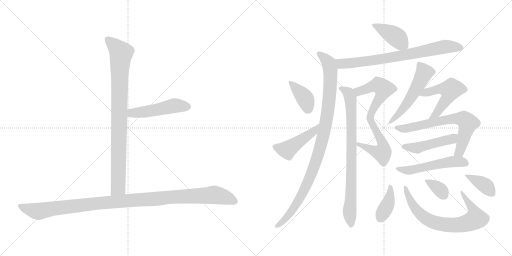
t = 0.00 s
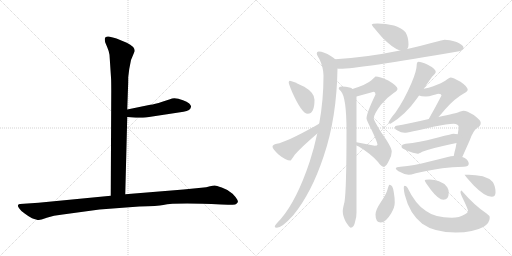
t = 2.87 s
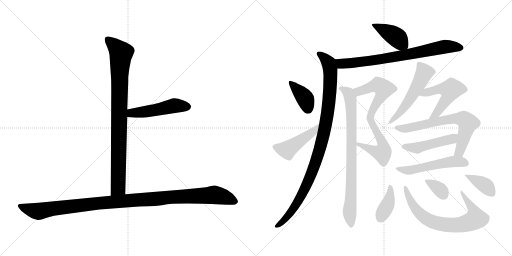
t = 5.73 s
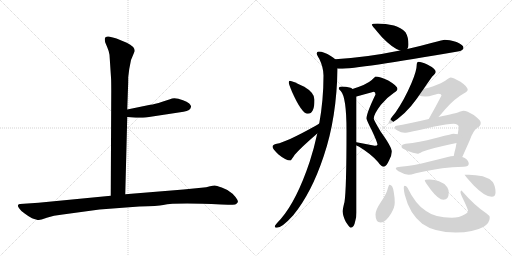
t = 8.60 s
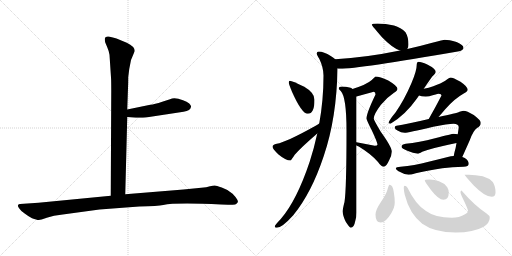
t = 11.46 s
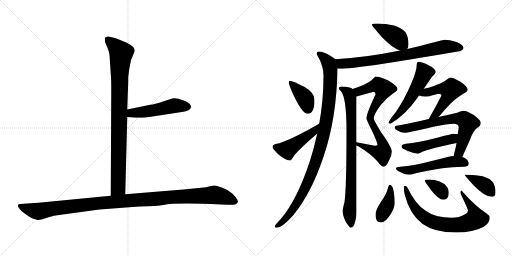
t = 14.33 s

The animated SVG that drew these frames (rendered in a browser with its animation timeline set to each time). Animation: 19 CSS @keyframes rules; one cycle of 14.33 s.

<svg version="1.1" viewBox="0 0 2048 1024" xmlns="http://www.w3.org/2000/svg">
  <g stroke="lightgray" stroke-dasharray="1,1" stroke-width="1" transform="scale(4, 4)">
    <line x1="0" y1="0" x2="256" y2="256"></line>
    <line x1="256" y1="0" x2="0" y2="256"></line>
    <line x1="128" y1="0" x2="128" y2="256"></line>
    <line x1="0" y1="128" x2="256" y2="128"></line>
    <line x1="256" y1="0" x2="512" y2="256"></line>
    <line x1="512" y1="0" x2="256" y2="256"></line>
    <line x1="384" y1="0" x2="384" y2="256"></line>
    <line x1="256" y1="128" x2="512" y2="128"></line>
  </g>
<g transform="scale(1, -1) translate(0, -850)">
   <style type="text/css">
    @keyframes keyframes0 {
      from {
       stroke: black;
       stroke-dashoffset: 904;
       stroke-width: 128;
       }
       75% {
       animation-timing-function: step-end;
       stroke: black;
       stroke-dashoffset: 0;
       stroke-width: 128;
       }
       to {
       stroke: black;
       stroke-width: 1024;
       }
       }
       #make-me-a-hanzi-animation-0 {
         animation: keyframes0 0.985677s both;
         animation-delay: 0.000000s;
         animation-timing-function: linear;
       }
    @keyframes keyframes1 {
      from {
       stroke: black;
       stroke-dashoffset: 495;
       stroke-width: 128;
       }
       62% {
       animation-timing-function: step-end;
       stroke: black;
       stroke-dashoffset: 0;
       stroke-width: 128;
       }
       to {
       stroke: black;
       stroke-width: 1024;
       }
       }
       #make-me-a-hanzi-animation-1 {
         animation: keyframes1 0.652832s both;
         animation-delay: 0.985677s;
         animation-timing-function: linear;
       }
    @keyframes keyframes2 {
      from {
       stroke: black;
       stroke-dashoffset: 1125;
       stroke-width: 128;
       }
       79% {
       animation-timing-function: step-end;
       stroke: black;
       stroke-dashoffset: 0;
       stroke-width: 128;
       }
       to {
       stroke: black;
       stroke-width: 1024;
       }
       }
       #make-me-a-hanzi-animation-2 {
         animation: keyframes2 1.165527s both;
         animation-delay: 1.638509s;
         animation-timing-function: linear;
       }
    @keyframes keyframes3 {
      from {
       stroke: black;
       stroke-dashoffset: 413;
       stroke-width: 128;
       }
       57% {
       animation-timing-function: step-end;
       stroke: black;
       stroke-dashoffset: 0;
       stroke-width: 128;
       }
       to {
       stroke: black;
       stroke-width: 1024;
       }
       }
       #make-me-a-hanzi-animation-3 {
         animation: keyframes3 0.586100s both;
         animation-delay: 2.804036s;
         animation-timing-function: linear;
       }
    @keyframes keyframes4 {
      from {
       stroke: black;
       stroke-dashoffset: 761;
       stroke-width: 128;
       }
       71% {
       animation-timing-function: step-end;
       stroke: black;
       stroke-dashoffset: 0;
       stroke-width: 128;
       }
       to {
       stroke: black;
       stroke-width: 1024;
       }
       }
       #make-me-a-hanzi-animation-4 {
         animation: keyframes4 0.869303s both;
         animation-delay: 3.390136s;
         animation-timing-function: linear;
       }
    @keyframes keyframes5 {
      from {
       stroke: black;
       stroke-dashoffset: 1019;
       stroke-width: 128;
       }
       77% {
       animation-timing-function: step-end;
       stroke: black;
       stroke-dashoffset: 0;
       stroke-width: 128;
       }
       to {
       stroke: black;
       stroke-width: 1024;
       }
       }
       #make-me-a-hanzi-animation-5 {
         animation: keyframes5 1.079264s both;
         animation-delay: 4.259439s;
         animation-timing-function: linear;
       }
    @keyframes keyframes6 {
      from {
       stroke: black;
       stroke-dashoffset: 387;
       stroke-width: 128;
       }
       56% {
       animation-timing-function: step-end;
       stroke: black;
       stroke-dashoffset: 0;
       stroke-width: 128;
       }
       to {
       stroke: black;
       stroke-width: 1024;
       }
       }
       #make-me-a-hanzi-animation-6 {
         animation: keyframes6 0.564941s both;
         animation-delay: 5.338703s;
         animation-timing-function: linear;
       }
    @keyframes keyframes7 {
      from {
       stroke: black;
       stroke-dashoffset: 460;
       stroke-width: 128;
       }
       60% {
       animation-timing-function: step-end;
       stroke: black;
       stroke-dashoffset: 0;
       stroke-width: 128;
       }
       to {
       stroke: black;
       stroke-width: 1024;
       }
       }
       #make-me-a-hanzi-animation-7 {
         animation: keyframes7 0.624349s both;
         animation-delay: 5.903644s;
         animation-timing-function: linear;
       }
    @keyframes keyframes8 {
      from {
       stroke: black;
       stroke-dashoffset: 765;
       stroke-width: 128;
       }
       71% {
       animation-timing-function: step-end;
       stroke: black;
       stroke-dashoffset: 0;
       stroke-width: 128;
       }
       to {
       stroke: black;
       stroke-width: 1024;
       }
       }
       #make-me-a-hanzi-animation-8 {
         animation: keyframes8 0.872559s both;
         animation-delay: 6.527993s;
         animation-timing-function: linear;
       }
    @keyframes keyframes9 {
      from {
       stroke: black;
       stroke-dashoffset: 822;
       stroke-width: 128;
       }
       73% {
       animation-timing-function: step-end;
       stroke: black;
       stroke-dashoffset: 0;
       stroke-width: 128;
       }
       to {
       stroke: black;
       stroke-width: 1024;
       }
       }
       #make-me-a-hanzi-animation-9 {
         animation: keyframes9 0.918945s both;
         animation-delay: 7.400552s;
         animation-timing-function: linear;
       }
    @keyframes keyframes10 {
      from {
       stroke: black;
       stroke-dashoffset: 539;
       stroke-width: 128;
       }
       64% {
       animation-timing-function: step-end;
       stroke: black;
       stroke-dashoffset: 0;
       stroke-width: 128;
       }
       to {
       stroke: black;
       stroke-width: 1024;
       }
       }
       #make-me-a-hanzi-animation-10 {
         animation: keyframes10 0.688639s both;
         animation-delay: 8.319497s;
         animation-timing-function: linear;
       }
    @keyframes keyframes11 {
      from {
       stroke: black;
       stroke-dashoffset: 520;
       stroke-width: 128;
       }
       63% {
       animation-timing-function: step-end;
       stroke: black;
       stroke-dashoffset: 0;
       stroke-width: 128;
       }
       to {
       stroke: black;
       stroke-width: 1024;
       }
       }
       #make-me-a-hanzi-animation-11 {
         animation: keyframes11 0.673177s both;
         animation-delay: 9.008136s;
         animation-timing-function: linear;
       }
    @keyframes keyframes12 {
      from {
       stroke: black;
       stroke-dashoffset: 689;
       stroke-width: 128;
       }
       69% {
       animation-timing-function: step-end;
       stroke: black;
       stroke-dashoffset: 0;
       stroke-width: 128;
       }
       to {
       stroke: black;
       stroke-width: 1024;
       }
       }
       #make-me-a-hanzi-animation-12 {
         animation: keyframes12 0.810710s both;
         animation-delay: 9.681313s;
         animation-timing-function: linear;
       }
    @keyframes keyframes13 {
      from {
       stroke: black;
       stroke-dashoffset: 477;
       stroke-width: 128;
       }
       61% {
       animation-timing-function: step-end;
       stroke: black;
       stroke-dashoffset: 0;
       stroke-width: 128;
       }
       to {
       stroke: black;
       stroke-width: 1024;
       }
       }
       #make-me-a-hanzi-animation-13 {
         animation: keyframes13 0.638184s both;
         animation-delay: 10.492023s;
         animation-timing-function: linear;
       }
    @keyframes keyframes14 {
      from {
       stroke: black;
       stroke-dashoffset: 530;
       stroke-width: 128;
       }
       63% {
       animation-timing-function: step-end;
       stroke: black;
       stroke-dashoffset: 0;
       stroke-width: 128;
       }
       to {
       stroke: black;
       stroke-width: 1024;
       }
       }
       #make-me-a-hanzi-animation-14 {
         animation: keyframes14 0.681315s both;
         animation-delay: 11.130207s;
         animation-timing-function: linear;
       }
    @keyframes keyframes15 {
      from {
       stroke: black;
       stroke-dashoffset: 393;
       stroke-width: 128;
       }
       56% {
       animation-timing-function: step-end;
       stroke: black;
       stroke-dashoffset: 0;
       stroke-width: 128;
       }
       to {
       stroke: black;
       stroke-width: 1024;
       }
       }
       #make-me-a-hanzi-animation-15 {
         animation: keyframes15 0.569824s both;
         animation-delay: 11.811522s;
         animation-timing-function: linear;
       }
    @keyframes keyframes16 {
      from {
       stroke: black;
       stroke-dashoffset: 737;
       stroke-width: 128;
       }
       71% {
       animation-timing-function: step-end;
       stroke: black;
       stroke-dashoffset: 0;
       stroke-width: 128;
       }
       to {
       stroke: black;
       stroke-width: 1024;
       }
       }
       #make-me-a-hanzi-animation-16 {
         animation: keyframes16 0.849772s both;
         animation-delay: 12.381346s;
         animation-timing-function: linear;
       }
    @keyframes keyframes17 {
      from {
       stroke: black;
       stroke-dashoffset: 350;
       stroke-width: 128;
       }
       53% {
       animation-timing-function: step-end;
       stroke: black;
       stroke-dashoffset: 0;
       stroke-width: 128;
       }
       to {
       stroke: black;
       stroke-width: 1024;
       }
       }
       #make-me-a-hanzi-animation-17 {
         animation: keyframes17 0.534831s both;
         animation-delay: 13.231118s;
         animation-timing-function: linear;
       }
    @keyframes keyframes18 {
      from {
       stroke: black;
       stroke-dashoffset: 381;
       stroke-width: 128;
       }
       55% {
       animation-timing-function: step-end;
       stroke: black;
       stroke-dashoffset: 0;
       stroke-width: 128;
       }
       to {
       stroke: black;
       stroke-width: 1024;
       }
       }
       #make-me-a-hanzi-animation-18 {
         animation: keyframes18 0.560059s both;
         animation-delay: 13.765949s;
         animation-timing-function: linear;
       }
</style>
<path d="M 438.0 631.5 L 444.0 540.5 Q 445.0 527.5 445.0 486.5 L 443.0 67.5 C 443.0 37.5 500.0 43.5 501.0 73.5 L 509.0 382.5 L 509.0 412.5 L 512.0 498.5 Q 513.0 516.5 513.0 542.5 L 517.0 574.5 L 524.0 610.5 L 539.0 646.5 Q 539.0 664.5 507.0 679.5 L 466.0 696.5 Q 458.0 699.5 439.0 703.5 Q 419.0 706.5 419.0 693.5 Q 419.0 688.5 421.0 680.5 L 429.0 661.5 Q 436.0 645.5 438.0 631.5 Z" fill="lightgray"></path> 
<path d="M 509.0 382.5 L 543.0 379.5 Q 546.0 378.5 583.0 380.5 L 734.0 403.5 Q 763.0 407.5 764.0 423.5 Q 765.0 428.5 757.0 436.5 Q 748.0 444.5 732.0 449.5 Q 698.0 462.5 680.0 453.5 L 649.0 443.5 Q 618.0 433.5 601.0 431.5 L 509.0 412.5 C 480.0 406.5 479.0 385.5 509.0 382.5 Z" fill="lightgray"></path> 
<path d="M 443.0 67.5 L 154.0 39.5 L 80.0 34.5 Q 74.0 34.5 72.0 29.5 Q 70.0 24.5 78.0 15.5 Q 83.0 6.5 100.0 -4.5 Q 116.0 -16.5 128.0 -22.5 Q 150.0 -30.5 156.0 -29.5 Q 161.0 -29.5 187.0 -20.5 Q 213.0 -11.5 251.0 -7.5 L 398.0 12.5 L 557.0 24.5 Q 632.0 26.5 653.0 30.5 Q 701.0 40.5 885.0 32.5 L 912.0 31.5 Q 924.0 30.5 941.0 32.5 Q 948.0 35.5 951.0 41.5 Q 954.0 46.5 942.0 62.5 Q 930.0 78.5 919.0 83.5 Q 908.0 92.5 887.0 100.5 Q 865.0 108.5 859.0 108.5 Q 852.0 108.5 840.0 105.5 Q 827.0 101.5 805.0 99.5 L 734.0 92.5 L 501.0 73.5 L 443.0 67.5 Z" fill="lightgray"></path> 
<path d="M 1510.0 756.0 Q 1487.0 756.0 1487.0 751.0 Q 1487.0 748.0 1529.0 700.0 Q 1571.0 657.0 1600.0 648.0 C 1621.0 641.0 1621.0 641.0 1629.0 654.0 Q 1634.0 659.0 1634.0 672.0 Q 1634.0 701.0 1622.0 721.0 Q 1604.0 740.0 1576.0 748.0 Q 1542.0 756.0 1510.0 756.0 Z" fill="lightgray"></path> 
<path d="M 1600.0 648.0 Q 1464.0 620.0 1341.0 613.0 C 1311.0 611.0 1320.0 578.0 1350.0 576.0 Q 1354.0 575.0 1359.0 575.0 Q 1434.0 575.0 1831.0 644.0 Q 1854.0 648.0 1854.0 659.0 Q 1854.0 670.0 1826.0 682.0 Q 1796.0 691.0 1779.0 691.0 Q 1774.0 691.0 1729.0 679.0 Q 1679.0 665.0 1629.0 654.0 L 1600.0 648.0 Z" fill="lightgray"></path> 
<path d="M 1341.0 613.0 Q 1335.0 619.0 1323.0 626.0 Q 1295.0 644.0 1275.0 644.0 Q 1267.0 644.0 1267.0 636.0 Q 1267.0 631.0 1277.0 615.0 Q 1294.0 580.0 1294.0 548.0 Q 1294.0 450.0 1277.0 356.0 L 1269.0 316.0 Q 1257.0 260.0 1239.0 204.0 Q 1187.0 48.0 1123.0 -26.0 Q 1099.0 -51.0 1099.0 -56.0 Q 1099.0 -61.0 1107.0 -61.0 Q 1128.0 -61.0 1173.0 -11.0 Q 1246.0 78.0 1295.0 226.0 Q 1347.0 379.0 1350.0 576.0 C 1351.0 606.0 1351.0 606.0 1341.0 613.0 Z" fill="lightgray"></path> 
<path d="M 1159.0 527.0 Q 1155.0 527.0 1155.0 519.0 Q 1155.0 515.0 1168.0 483.0 Q 1207.0 395.0 1231.0 395.0 Q 1258.0 395.0 1258.0 451.0 Q 1258.0 479.0 1217.0 503.0 Q 1169.0 527.0 1159.0 527.0 Z" fill="lightgray"></path> 
<path d="M 1277.0 356.0 Q 1271.0 352.0 1259.0 345.0 Q 1144.0 281.0 1107.0 275.0 Q 1090.0 272.0 1090.0 263.0 Q 1090.0 255.0 1114.0 232.0 Q 1143.0 208.0 1162.0 208.0 Q 1164.0 208.0 1179.0 231.0 Q 1204.0 260.0 1269.0 316.0 C 1292.0 336.0 1302.0 372.0 1277.0 356.0 Z" fill="lightgray"></path> 
<path d="M 1426.0 268.0 Q 1429.0 267.0 1435.0 264.0 Q 1486.0 233.0 1512.0 202.0 Q 1525.0 183.0 1535.0 183.0 Q 1545.0 183.0 1557.0 210.0 Q 1567.0 229.0 1567.0 244.0 Q 1567.0 262.0 1523.0 323.0 Q 1495.0 370.0 1495.0 376.0 Q 1495.0 393.0 1523.0 430.0 Q 1546.0 459.0 1576.0 479.0 Q 1590.0 488.0 1590.0 495.0 Q 1590.0 506.0 1553.0 528.0 Q 1519.0 544.0 1502.0 544.0 Q 1501.0 544.0 1487.0 530.0 Q 1467.0 512.0 1410.0 494.0 C 1382.0 485.0 1397.0 456.0 1426.0 464.0 L 1495.0 483.0 Q 1502.0 483.0 1502.0 472.0 Q 1466.0 397.0 1466.0 376.0 Q 1466.0 370.0 1487.0 329.0 Q 1510.0 280.0 1510.0 271.0 Q 1510.0 267.0 1499.0 267.0 L 1426.0 281.0 C 1397.0 287.0 1399.0 282.0 1426.0 268.0 Z" fill="lightgray"></path> 
<path d="M 1367.0 504.0 Q 1355.0 504.0 1355.0 495.0 Q 1355.0 494.0 1363.0 486.0 Q 1386.0 462.0 1386.0 328.0 Q 1386.0 92.0 1378.0 42.0 Q 1371.0 16.0 1371.0 4.0 Q 1371.0 -13.0 1383.0 -37.0 Q 1397.0 -59.0 1403.0 -61.0 Q 1416.0 -61.0 1421.0 -34.0 Q 1426.0 -19.0 1426.0 0.0 L 1426.0 268.0 L 1426.0 281.0 L 1426.0 464.0 C 1426.0 487.0 1426.0 487.0 1410.0 494.0 Q 1407.0 497.0 1402.0 499.0 Q 1383.0 504.0 1367.0 504.0 Z" fill="lightgray"></path> 
<path d="M 1674.0 603.0 Q 1671.0 603.0 1669.0 600.0 Q 1667.0 596.0 1667.0 592.0 Q 1667.0 567.0 1646.0 518.0 Q 1618.0 452.0 1582.0 400.0 Q 1560.0 374.0 1554.0 359.0 Q 1557.0 355.0 1562.0 355.0 Q 1622.0 391.0 1667.0 455.0 Q 1671.0 460.0 1676.0 468.0 L 1695.0 495.0 Q 1713.0 522.0 1729.0 544.0 Q 1743.0 556.0 1743.0 563.0 Q 1743.0 575.0 1709.0 592.0 Q 1685.0 603.0 1674.0 603.0 Z" fill="lightgray"></path> 
<path d="M 1676.0 468.0 Q 1685.0 464.0 1703.0 464.0 Q 1715.0 464.0 1734.0 470.0 Q 1753.0 475.0 1755.0 475.0 Q 1766.0 475.0 1766.0 468.0 Q 1744.0 425.0 1715.0 374.0 C 1700.0 348.0 1734.0 360.0 1754.0 382.0 Q 1764.0 393.0 1780.0 412.0 Q 1817.0 455.0 1855.0 476.0 Q 1871.0 485.0 1871.0 491.0 Q 1871.0 503.0 1842.0 523.0 Q 1812.0 540.0 1802.0 540.0 Q 1799.0 540.0 1781.0 527.0 Q 1765.0 517.0 1733.0 505.0 Q 1715.0 499.0 1695.0 495.0 C 1666.0 489.0 1647.0 476.0 1676.0 468.0 Z" fill="lightgray"></path> 
<path d="M 1715.0 374.0 Q 1627.0 353.0 1586.0 347.0 Q 1579.0 346.0 1579.0 340.0 Q 1579.0 332.0 1590.0 328.0 Q 1604.0 319.0 1619.0 319.0 Q 1630.0 319.0 1733.0 343.0 Q 1792.0 355.0 1814.0 355.0 Q 1835.0 355.0 1835.0 340.0 Q 1833.0 327.0 1831.0 313.0 L 1826.0 278.0 Q 1823.0 257.0 1818.0 241.0 Q 1816.0 233.0 1815.0 226.0 C 1809.0 197.0 1837.0 195.0 1849.0 222.0 Q 1860.0 246.0 1879.0 289.0 Q 1893.0 328.0 1908.0 338.0 Q 1923.0 345.0 1923.0 359.0 Q 1923.0 369.0 1895.0 390.0 Q 1867.0 407.0 1854.0 407.0 Q 1852.0 407.0 1838.0 403.0 Q 1826.0 397.0 1754.0 382.0 L 1715.0 374.0 Z" fill="lightgray"></path> 
<path d="M 1831.0 313.0 Q 1824.0 314.0 1814.0 315.0 Q 1808.0 315.0 1740.0 297.0 Q 1675.0 280.0 1623.0 275.0 Q 1606.0 273.0 1606.0 263.0 Q 1606.0 256.0 1632.0 246.0 Q 1652.0 237.0 1671.0 235.0 Q 1674.0 235.0 1689.0 243.0 Q 1733.0 259.0 1826.0 278.0 C 1855.0 284.0 1861.0 309.0 1831.0 313.0 Z" fill="lightgray"></path> 
<path d="M 1815.0 226.0 Q 1804.0 226.0 1791.0 222.0 Q 1713.0 202.0 1657.0 190.0 Q 1630.0 185.0 1602.0 183.0 Q 1584.0 183.0 1583.0 176.0 Q 1584.0 171.0 1594.0 165.0 Q 1615.0 153.0 1634.0 151.0 Q 1643.0 151.0 1663.0 157.0 Q 1706.0 167.0 1769.0 177.0 Q 1808.0 182.0 1854.0 183.0 Q 1875.0 183.0 1875.0 195.0 Q 1875.0 208.0 1859.0 218.0 Q 1855.0 220.0 1849.0 222.0 L 1815.0 226.0 Z" fill="lightgray"></path> 
<path d="M 1558.0 111.0 Q 1555.0 111.0 1550.0 92.0 Q 1546.0 75.0 1523.0 41.0 Q 1502.0 10.0 1502.0 -8.0 Q 1502.0 -40.0 1523.0 -40.0 Q 1543.0 -40.0 1565.0 -3.0 Q 1579.0 21.0 1579.0 40.0 Q 1579.0 59.0 1575.0 82.0 Q 1571.0 111.0 1558.0 111.0 Z" fill="lightgray"></path> 
<path d="M 1619.0 107.0 Q 1615.0 107.0 1615.0 99.0 Q 1615.0 89.0 1619.0 71.0 Q 1638.0 -5.0 1689.0 -45.0 Q 1738.0 -80.0 1823.0 -80.0 Q 1894.0 -80.0 1935.0 -57.0 Q 1959.0 -41.0 1959.0 -21.0 Q 1959.0 -12.0 1945.0 -3.0 Q 1898.0 28.0 1846.0 88.0 Q 1842.0 88.0 1842.0 80.0 Q 1842.0 76.0 1848.0 63.0 Q 1872.0 14.0 1872.0 7.0 Q 1872.0 -1.0 1860.0 -7.0 Q 1837.0 -21.0 1807.0 -21.0 Q 1741.0 -21.0 1704.0 6.0 Q 1662.0 32.0 1630.0 99.0 Q 1625.0 107.0 1619.0 107.0 Z" fill="lightgray"></path> 
<path d="M 1718.0 132.0 Q 1699.0 132.0 1699.0 128.0 Q 1699.0 124.0 1724.0 90.0 Q 1754.0 51.0 1774.0 51.0 Q 1795.0 51.0 1795.0 80.0 Q 1795.0 91.0 1789.0 101.0 Q 1777.0 118.0 1756.0 125.0 Q 1740.0 131.0 1718.0 132.0 Z" fill="lightgray"></path> 
<path d="M 1875.0 151.0 L 1858.0 151.0 Q 1858.0 149.0 1895.0 108.0 Q 1939.0 63.0 1967.0 63.0 Q 1982.0 63.0 1982.0 80.0 Q 1982.0 105.0 1971.0 122.0 Q 1956.0 138.0 1931.0 145.0 Q 1902.0 151.0 1875.0 151.0 Z" fill="lightgray"></path> 
      <clipPath id="make-me-a-hanzi-clip-0">
      <path d="M 438.0 631.5 L 444.0 540.5 Q 445.0 527.5 445.0 486.5 L 443.0 67.5 C 443.0 37.5 500.0 43.5 501.0 73.5 L 509.0 382.5 L 509.0 412.5 L 512.0 498.5 Q 513.0 516.5 513.0 542.5 L 517.0 574.5 L 524.0 610.5 L 539.0 646.5 Q 539.0 664.5 507.0 679.5 L 466.0 696.5 Q 458.0 699.5 439.0 703.5 Q 419.0 706.5 419.0 693.5 Q 419.0 688.5 421.0 680.5 L 429.0 661.5 Q 436.0 645.5 438.0 631.5 Z" fill="lightgray"></path>
      </clipPath>
      <path clip-path="url(#make-me-a-hanzi-clip-0)" d="M 432.0 692.5 L 485.0 638.5 L 478.0 550.5 L 473.0 100.5 L 450.0 75.5 " fill="none" id="make-me-a-hanzi-animation-0" stroke-dasharray="776 1552" stroke-linecap="round"></path>

      <clipPath id="make-me-a-hanzi-clip-1">
      <path d="M 509.0 382.5 L 543.0 379.5 Q 546.0 378.5 583.0 380.5 L 734.0 403.5 Q 763.0 407.5 764.0 423.5 Q 765.0 428.5 757.0 436.5 Q 748.0 444.5 732.0 449.5 Q 698.0 462.5 680.0 453.5 L 649.0 443.5 Q 618.0 433.5 601.0 431.5 L 509.0 412.5 C 480.0 406.5 479.0 385.5 509.0 382.5 Z" fill="lightgray"></path>
      </clipPath>
      <path clip-path="url(#make-me-a-hanzi-clip-1)" d="M 515.0 390.5 L 527.0 398.5 L 602.0 406.5 L 697.0 427.5 L 749.0 423.5 " fill="none" id="make-me-a-hanzi-animation-1" stroke-dasharray="367 734" stroke-linecap="round"></path>

      <clipPath id="make-me-a-hanzi-clip-2">
      <path d="M 443.0 67.5 L 154.0 39.5 L 80.0 34.5 Q 74.0 34.5 72.0 29.5 Q 70.0 24.5 78.0 15.5 Q 83.0 6.5 100.0 -4.5 Q 116.0 -16.5 128.0 -22.5 Q 150.0 -30.5 156.0 -29.5 Q 161.0 -29.5 187.0 -20.5 Q 213.0 -11.5 251.0 -7.5 L 398.0 12.5 L 557.0 24.5 Q 632.0 26.5 653.0 30.5 Q 701.0 40.5 885.0 32.5 L 912.0 31.5 Q 924.0 30.5 941.0 32.5 Q 948.0 35.5 951.0 41.5 Q 954.0 46.5 942.0 62.5 Q 930.0 78.5 919.0 83.5 Q 908.0 92.5 887.0 100.5 Q 865.0 108.5 859.0 108.5 Q 852.0 108.5 840.0 105.5 Q 827.0 101.5 805.0 99.5 L 734.0 92.5 L 501.0 73.5 L 443.0 67.5 Z" fill="lightgray"></path>
      </clipPath>
      <path clip-path="url(#make-me-a-hanzi-clip-2)" d="M 80.0 24.5 L 154.0 5.5 L 392.0 37.5 L 857.0 70.5 L 898.0 62.5 L 939.0 44.5 " fill="none" id="make-me-a-hanzi-animation-2" stroke-dasharray="997 1994" stroke-linecap="round"></path>

      <clipPath id="make-me-a-hanzi-clip-3">
      <path d="M 1510.0 756.0 Q 1487.0 756.0 1487.0 751.0 Q 1487.0 748.0 1529.0 700.0 Q 1571.0 657.0 1600.0 648.0 C 1621.0 641.0 1621.0 641.0 1629.0 654.0 Q 1634.0 659.0 1634.0 672.0 Q 1634.0 701.0 1622.0 721.0 Q 1604.0 740.0 1576.0 748.0 Q 1542.0 756.0 1510.0 756.0 Z" fill="lightgray"></path>
      </clipPath>
      <path clip-path="url(#make-me-a-hanzi-clip-3)" d="M 1491.0 751.0 L 1586.0 701.0 L 1619.0 664.0 " fill="none" id="make-me-a-hanzi-animation-3" stroke-dasharray="285 570" stroke-linecap="round"></path>

      <clipPath id="make-me-a-hanzi-clip-4">
      <path d="M 1600.0 648.0 Q 1464.0 620.0 1341.0 613.0 C 1311.0 611.0 1320.0 578.0 1350.0 576.0 Q 1354.0 575.0 1359.0 575.0 Q 1434.0 575.0 1831.0 644.0 Q 1854.0 648.0 1854.0 659.0 Q 1854.0 670.0 1826.0 682.0 Q 1796.0 691.0 1779.0 691.0 Q 1774.0 691.0 1729.0 679.0 Q 1679.0 665.0 1629.0 654.0 L 1600.0 648.0 Z" fill="lightgray"></path>
      </clipPath>
      <path clip-path="url(#make-me-a-hanzi-clip-4)" d="M 1349.0 608.0 L 1373.0 595.0 L 1436.0 601.0 L 1649.0 634.0 L 1775.0 663.0 L 1844.0 659.0 " fill="none" id="make-me-a-hanzi-animation-4" stroke-dasharray="633 1266" stroke-linecap="round"></path>

      <clipPath id="make-me-a-hanzi-clip-5">
      <path d="M 1341.0 613.0 Q 1335.0 619.0 1323.0 626.0 Q 1295.0 644.0 1275.0 644.0 Q 1267.0 644.0 1267.0 636.0 Q 1267.0 631.0 1277.0 615.0 Q 1294.0 580.0 1294.0 548.0 Q 1294.0 450.0 1277.0 356.0 L 1269.0 316.0 Q 1257.0 260.0 1239.0 204.0 Q 1187.0 48.0 1123.0 -26.0 Q 1099.0 -51.0 1099.0 -56.0 Q 1099.0 -61.0 1107.0 -61.0 Q 1128.0 -61.0 1173.0 -11.0 Q 1246.0 78.0 1295.0 226.0 Q 1347.0 379.0 1350.0 576.0 C 1351.0 606.0 1351.0 606.0 1341.0 613.0 Z" fill="lightgray"></path>
      </clipPath>
      <path clip-path="url(#make-me-a-hanzi-clip-5)" d="M 1276.0 635.0 L 1315.0 597.0 L 1322.0 568.0 L 1316.0 439.0 L 1290.0 294.0 L 1254.0 176.0 L 1208.0 74.0 L 1144.0 -24.0 L 1105.0 -55.0 " fill="none" id="make-me-a-hanzi-animation-5" stroke-dasharray="891 1782" stroke-linecap="round"></path>

      <clipPath id="make-me-a-hanzi-clip-6">
      <path d="M 1159.0 527.0 Q 1155.0 527.0 1155.0 519.0 Q 1155.0 515.0 1168.0 483.0 Q 1207.0 395.0 1231.0 395.0 Q 1258.0 395.0 1258.0 451.0 Q 1258.0 479.0 1217.0 503.0 Q 1169.0 527.0 1159.0 527.0 Z" fill="lightgray"></path>
      </clipPath>
      <path clip-path="url(#make-me-a-hanzi-clip-6)" d="M 1162.0 521.0 L 1220.0 457.0 L 1232.0 414.0 " fill="none" id="make-me-a-hanzi-animation-6" stroke-dasharray="259 518" stroke-linecap="round"></path>

      <clipPath id="make-me-a-hanzi-clip-7">
      <path d="M 1277.0 356.0 Q 1271.0 352.0 1259.0 345.0 Q 1144.0 281.0 1107.0 275.0 Q 1090.0 272.0 1090.0 263.0 Q 1090.0 255.0 1114.0 232.0 Q 1143.0 208.0 1162.0 208.0 Q 1164.0 208.0 1179.0 231.0 Q 1204.0 260.0 1269.0 316.0 C 1292.0 336.0 1302.0 372.0 1277.0 356.0 Z" fill="lightgray"></path>
      </clipPath>
      <path clip-path="url(#make-me-a-hanzi-clip-7)" d="M 1099.0 263.0 L 1149.0 250.0 L 1251.0 321.0 L 1267.0 344.0 " fill="none" id="make-me-a-hanzi-animation-7" stroke-dasharray="332 664" stroke-linecap="round"></path>

      <clipPath id="make-me-a-hanzi-clip-8">
      <path d="M 1426.0 268.0 Q 1429.0 267.0 1435.0 264.0 Q 1486.0 233.0 1512.0 202.0 Q 1525.0 183.0 1535.0 183.0 Q 1545.0 183.0 1557.0 210.0 Q 1567.0 229.0 1567.0 244.0 Q 1567.0 262.0 1523.0 323.0 Q 1495.0 370.0 1495.0 376.0 Q 1495.0 393.0 1523.0 430.0 Q 1546.0 459.0 1576.0 479.0 Q 1590.0 488.0 1590.0 495.0 Q 1590.0 506.0 1553.0 528.0 Q 1519.0 544.0 1502.0 544.0 Q 1501.0 544.0 1487.0 530.0 Q 1467.0 512.0 1410.0 494.0 C 1382.0 485.0 1397.0 456.0 1426.0 464.0 L 1495.0 483.0 Q 1502.0 483.0 1502.0 472.0 Q 1466.0 397.0 1466.0 376.0 Q 1466.0 370.0 1487.0 329.0 Q 1510.0 280.0 1510.0 271.0 Q 1510.0 267.0 1499.0 267.0 L 1426.0 281.0 C 1397.0 287.0 1399.0 282.0 1426.0 268.0 Z" fill="lightgray"></path>
      </clipPath>
      <path clip-path="url(#make-me-a-hanzi-clip-8)" d="M 1420.0 493.0 L 1435.0 484.0 L 1512.0 510.0 L 1533.0 495.0 L 1530.0 476.0 L 1488.0 406.0 L 1481.0 377.0 L 1527.0 286.0 L 1532.0 244.0 L 1529.0 239.0 L 1506.0 243.0 L 1432.0 275.0 " fill="none" id="make-me-a-hanzi-animation-8" stroke-dasharray="637 1274" stroke-linecap="round"></path>

      <clipPath id="make-me-a-hanzi-clip-9">
      <path d="M 1367.0 504.0 Q 1355.0 504.0 1355.0 495.0 Q 1355.0 494.0 1363.0 486.0 Q 1386.0 462.0 1386.0 328.0 Q 1386.0 92.0 1378.0 42.0 Q 1371.0 16.0 1371.0 4.0 Q 1371.0 -13.0 1383.0 -37.0 Q 1397.0 -59.0 1403.0 -61.0 Q 1416.0 -61.0 1421.0 -34.0 Q 1426.0 -19.0 1426.0 0.0 L 1426.0 268.0 L 1426.0 281.0 L 1426.0 464.0 C 1426.0 487.0 1426.0 487.0 1410.0 494.0 Q 1407.0 497.0 1402.0 499.0 Q 1383.0 504.0 1367.0 504.0 Z" fill="lightgray"></path>
      </clipPath>
      <path clip-path="url(#make-me-a-hanzi-clip-9)" d="M 1364.0 495.0 L 1393.0 478.0 L 1402.0 456.0 L 1406.0 150.0 L 1398.0 1.0 L 1404.0 -52.0 " fill="none" id="make-me-a-hanzi-animation-9" stroke-dasharray="694 1388" stroke-linecap="round"></path>

      <clipPath id="make-me-a-hanzi-clip-10">
      <path d="M 1674.0 603.0 Q 1671.0 603.0 1669.0 600.0 Q 1667.0 596.0 1667.0 592.0 Q 1667.0 567.0 1646.0 518.0 Q 1618.0 452.0 1582.0 400.0 Q 1560.0 374.0 1554.0 359.0 Q 1557.0 355.0 1562.0 355.0 Q 1622.0 391.0 1667.0 455.0 Q 1671.0 460.0 1676.0 468.0 L 1695.0 495.0 Q 1713.0 522.0 1729.0 544.0 Q 1743.0 556.0 1743.0 563.0 Q 1743.0 575.0 1709.0 592.0 Q 1685.0 603.0 1674.0 603.0 Z" fill="lightgray"></path>
      </clipPath>
      <path clip-path="url(#make-me-a-hanzi-clip-10)" d="M 1676.0 594.0 L 1697.0 558.0 L 1691.0 545.0 L 1629.0 437.0 L 1560.0 361.0 " fill="none" id="make-me-a-hanzi-animation-10" stroke-dasharray="411 822" stroke-linecap="round"></path>

      <clipPath id="make-me-a-hanzi-clip-11">
      <path d="M 1676.0 468.0 Q 1685.0 464.0 1703.0 464.0 Q 1715.0 464.0 1734.0 470.0 Q 1753.0 475.0 1755.0 475.0 Q 1766.0 475.0 1766.0 468.0 Q 1744.0 425.0 1715.0 374.0 C 1700.0 348.0 1734.0 360.0 1754.0 382.0 Q 1764.0 393.0 1780.0 412.0 Q 1817.0 455.0 1855.0 476.0 Q 1871.0 485.0 1871.0 491.0 Q 1871.0 503.0 1842.0 523.0 Q 1812.0 540.0 1802.0 540.0 Q 1799.0 540.0 1781.0 527.0 Q 1765.0 517.0 1733.0 505.0 Q 1715.0 499.0 1695.0 495.0 C 1666.0 489.0 1647.0 476.0 1676.0 468.0 Z" fill="lightgray"></path>
      </clipPath>
      <path clip-path="url(#make-me-a-hanzi-clip-11)" d="M 1683.0 470.0 L 1763.0 495.0 L 1802.0 490.0 L 1790.0 458.0 L 1745.0 395.0 L 1720.0 380.0 " fill="none" id="make-me-a-hanzi-animation-11" stroke-dasharray="392 784" stroke-linecap="round"></path>

      <clipPath id="make-me-a-hanzi-clip-12">
      <path d="M 1715.0 374.0 Q 1627.0 353.0 1586.0 347.0 Q 1579.0 346.0 1579.0 340.0 Q 1579.0 332.0 1590.0 328.0 Q 1604.0 319.0 1619.0 319.0 Q 1630.0 319.0 1733.0 343.0 Q 1792.0 355.0 1814.0 355.0 Q 1835.0 355.0 1835.0 340.0 Q 1833.0 327.0 1831.0 313.0 L 1826.0 278.0 Q 1823.0 257.0 1818.0 241.0 Q 1816.0 233.0 1815.0 226.0 C 1809.0 197.0 1837.0 195.0 1849.0 222.0 Q 1860.0 246.0 1879.0 289.0 Q 1893.0 328.0 1908.0 338.0 Q 1923.0 345.0 1923.0 359.0 Q 1923.0 369.0 1895.0 390.0 Q 1867.0 407.0 1854.0 407.0 Q 1852.0 407.0 1838.0 403.0 Q 1826.0 397.0 1754.0 382.0 L 1715.0 374.0 Z" fill="lightgray"></path>
      </clipPath>
      <path clip-path="url(#make-me-a-hanzi-clip-12)" d="M 1587.0 339.0 L 1624.0 336.0 L 1768.0 369.0 L 1852.0 374.0 L 1871.0 358.0 L 1869.0 345.0 L 1840.0 246.0 L 1822.0 232.0 " fill="none" id="make-me-a-hanzi-animation-12" stroke-dasharray="561 1122" stroke-linecap="round"></path>

      <clipPath id="make-me-a-hanzi-clip-13">
      <path d="M 1831.0 313.0 Q 1824.0 314.0 1814.0 315.0 Q 1808.0 315.0 1740.0 297.0 Q 1675.0 280.0 1623.0 275.0 Q 1606.0 273.0 1606.0 263.0 Q 1606.0 256.0 1632.0 246.0 Q 1652.0 237.0 1671.0 235.0 Q 1674.0 235.0 1689.0 243.0 Q 1733.0 259.0 1826.0 278.0 C 1855.0 284.0 1861.0 309.0 1831.0 313.0 Z" fill="lightgray"></path>
      </clipPath>
      <path clip-path="url(#make-me-a-hanzi-clip-13)" d="M 1615.0 264.0 L 1668.0 258.0 L 1808.0 294.0 L 1826.0 308.0 " fill="none" id="make-me-a-hanzi-animation-13" stroke-dasharray="349 698" stroke-linecap="round"></path>

      <clipPath id="make-me-a-hanzi-clip-14">
      <path d="M 1815.0 226.0 Q 1804.0 226.0 1791.0 222.0 Q 1713.0 202.0 1657.0 190.0 Q 1630.0 185.0 1602.0 183.0 Q 1584.0 183.0 1583.0 176.0 Q 1584.0 171.0 1594.0 165.0 Q 1615.0 153.0 1634.0 151.0 Q 1643.0 151.0 1663.0 157.0 Q 1706.0 167.0 1769.0 177.0 Q 1808.0 182.0 1854.0 183.0 Q 1875.0 183.0 1875.0 195.0 Q 1875.0 208.0 1859.0 218.0 Q 1855.0 220.0 1849.0 222.0 L 1815.0 226.0 Z" fill="lightgray"></path>
      </clipPath>
      <path clip-path="url(#make-me-a-hanzi-clip-14)" d="M 1591.0 173.0 L 1650.0 170.0 L 1811.0 204.0 L 1861.0 197.0 " fill="none" id="make-me-a-hanzi-animation-14" stroke-dasharray="402 804" stroke-linecap="round"></path>

      <clipPath id="make-me-a-hanzi-clip-15">
      <path d="M 1558.0 111.0 Q 1555.0 111.0 1550.0 92.0 Q 1546.0 75.0 1523.0 41.0 Q 1502.0 10.0 1502.0 -8.0 Q 1502.0 -40.0 1523.0 -40.0 Q 1543.0 -40.0 1565.0 -3.0 Q 1579.0 21.0 1579.0 40.0 Q 1579.0 59.0 1575.0 82.0 Q 1571.0 111.0 1558.0 111.0 Z" fill="lightgray"></path>
      </clipPath>
      <path clip-path="url(#make-me-a-hanzi-clip-15)" d="M 1560.0 106.0 L 1563.0 88.0 L 1555.0 46.0 L 1522.0 -22.0 " fill="none" id="make-me-a-hanzi-animation-15" stroke-dasharray="265 530" stroke-linecap="round"></path>

      <clipPath id="make-me-a-hanzi-clip-16">
      <path d="M 1619.0 107.0 Q 1615.0 107.0 1615.0 99.0 Q 1615.0 89.0 1619.0 71.0 Q 1638.0 -5.0 1689.0 -45.0 Q 1738.0 -80.0 1823.0 -80.0 Q 1894.0 -80.0 1935.0 -57.0 Q 1959.0 -41.0 1959.0 -21.0 Q 1959.0 -12.0 1945.0 -3.0 Q 1898.0 28.0 1846.0 88.0 Q 1842.0 88.0 1842.0 80.0 Q 1842.0 76.0 1848.0 63.0 Q 1872.0 14.0 1872.0 7.0 Q 1872.0 -1.0 1860.0 -7.0 Q 1837.0 -21.0 1807.0 -21.0 Q 1741.0 -21.0 1704.0 6.0 Q 1662.0 32.0 1630.0 99.0 Q 1625.0 107.0 1619.0 107.0 Z" fill="lightgray"></path>
      </clipPath>
      <path clip-path="url(#make-me-a-hanzi-clip-16)" d="M 1623.0 100.0 L 1640.0 51.0 L 1680.0 -6.0 L 1719.0 -33.0 L 1782.0 -49.0 L 1846.0 -48.0 L 1904.0 -25.0 L 1894.0 10.0 L 1858.0 55.0 L 1851.0 81.0 " fill="none" id="make-me-a-hanzi-animation-16" stroke-dasharray="609 1218" stroke-linecap="round"></path>

      <clipPath id="make-me-a-hanzi-clip-17">
      <path d="M 1718.0 132.0 Q 1699.0 132.0 1699.0 128.0 Q 1699.0 124.0 1724.0 90.0 Q 1754.0 51.0 1774.0 51.0 Q 1795.0 51.0 1795.0 80.0 Q 1795.0 91.0 1789.0 101.0 Q 1777.0 118.0 1756.0 125.0 Q 1740.0 131.0 1718.0 132.0 Z" fill="lightgray"></path>
      </clipPath>
      <path clip-path="url(#make-me-a-hanzi-clip-17)" d="M 1703.0 126.0 L 1758.0 93.0 L 1775.0 69.0 " fill="none" id="make-me-a-hanzi-animation-17" stroke-dasharray="222 444" stroke-linecap="round"></path>

      <clipPath id="make-me-a-hanzi-clip-18">
      <path d="M 1875.0 151.0 L 1858.0 151.0 Q 1858.0 149.0 1895.0 108.0 Q 1939.0 63.0 1967.0 63.0 Q 1982.0 63.0 1982.0 80.0 Q 1982.0 105.0 1971.0 122.0 Q 1956.0 138.0 1931.0 145.0 Q 1902.0 151.0 1875.0 151.0 Z" fill="lightgray"></path>
      </clipPath>
      <path clip-path="url(#make-me-a-hanzi-clip-18)" d="M 1866.0 145.0 L 1938.0 110.0 L 1968.0 77.0 " fill="none" id="make-me-a-hanzi-animation-18" stroke-dasharray="253 506" stroke-linecap="round"></path>

</g>
</svg>
